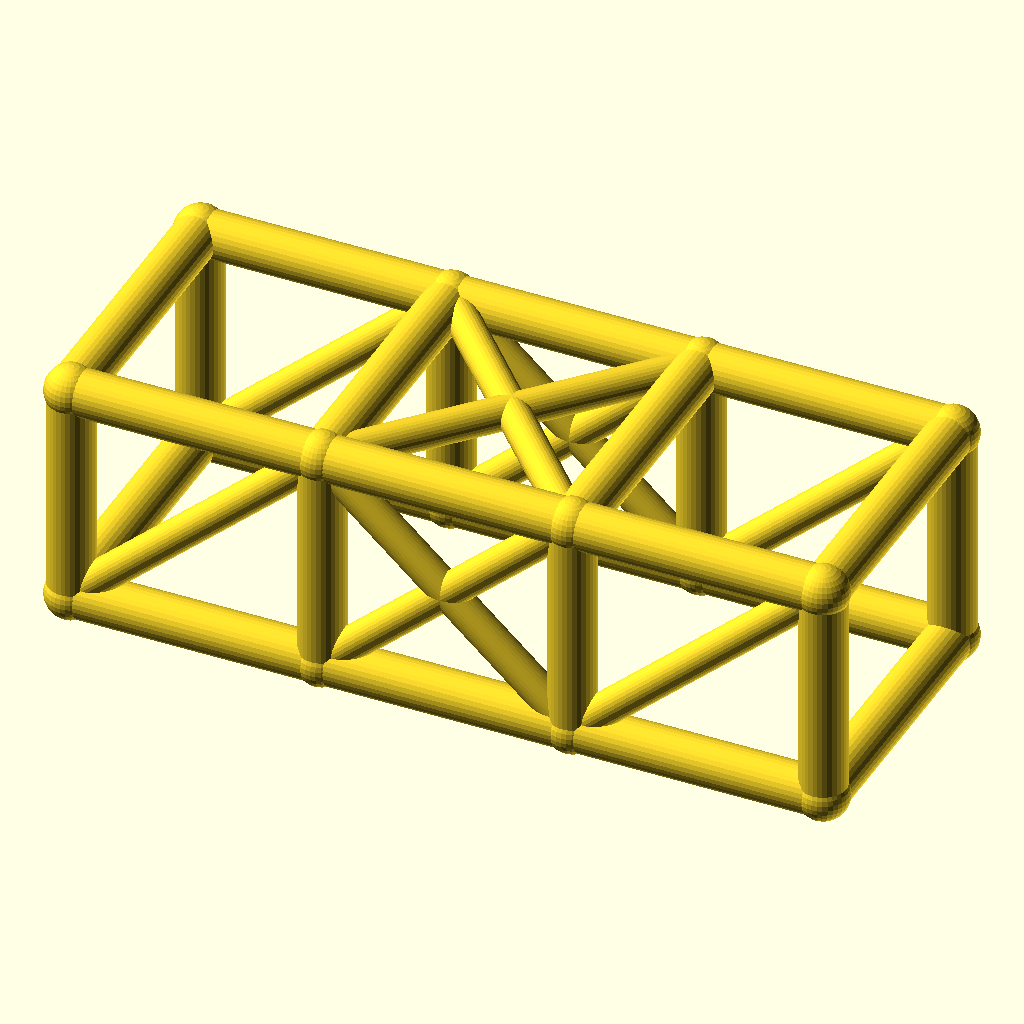
Cell 1: rendered with the file's own defaults.
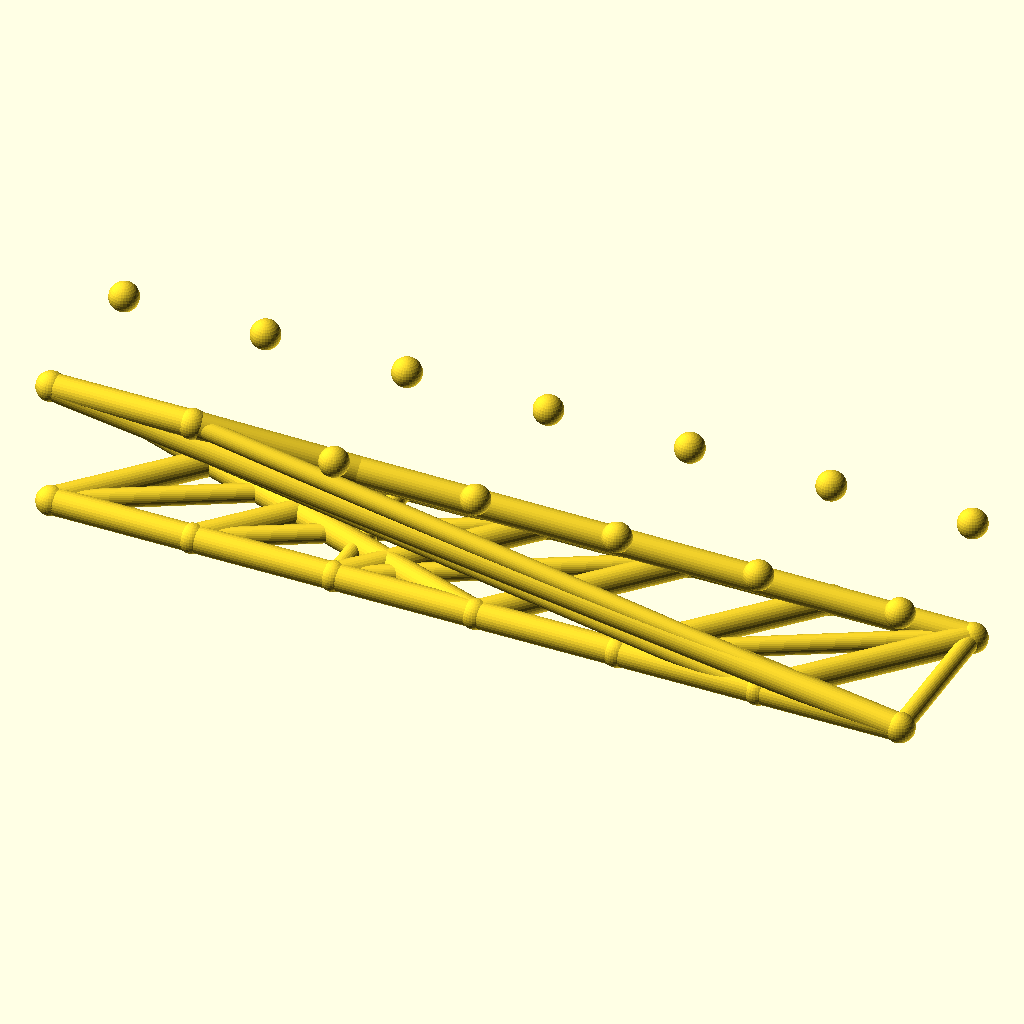
Cell 2: bays = 6 (everything else at default).
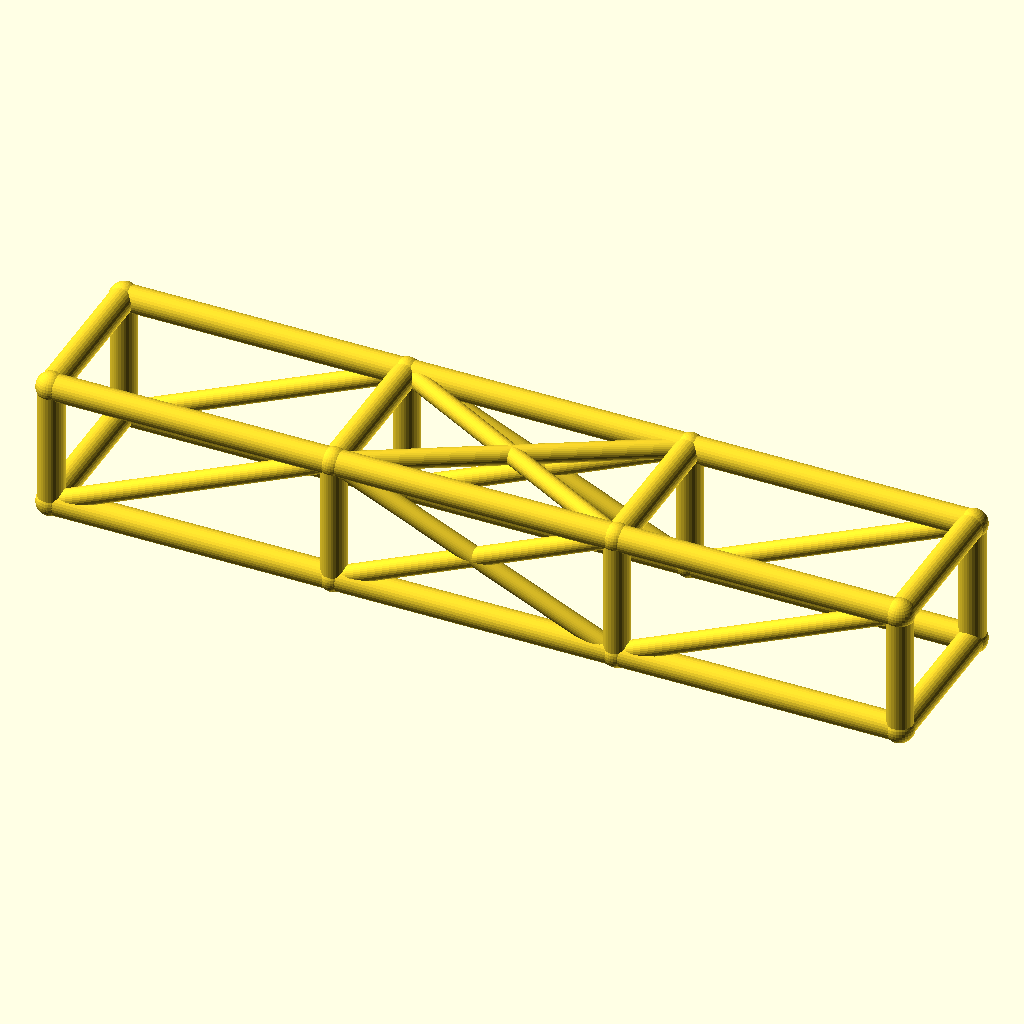
Cell 3: bay_l = 76 (everything else at default).
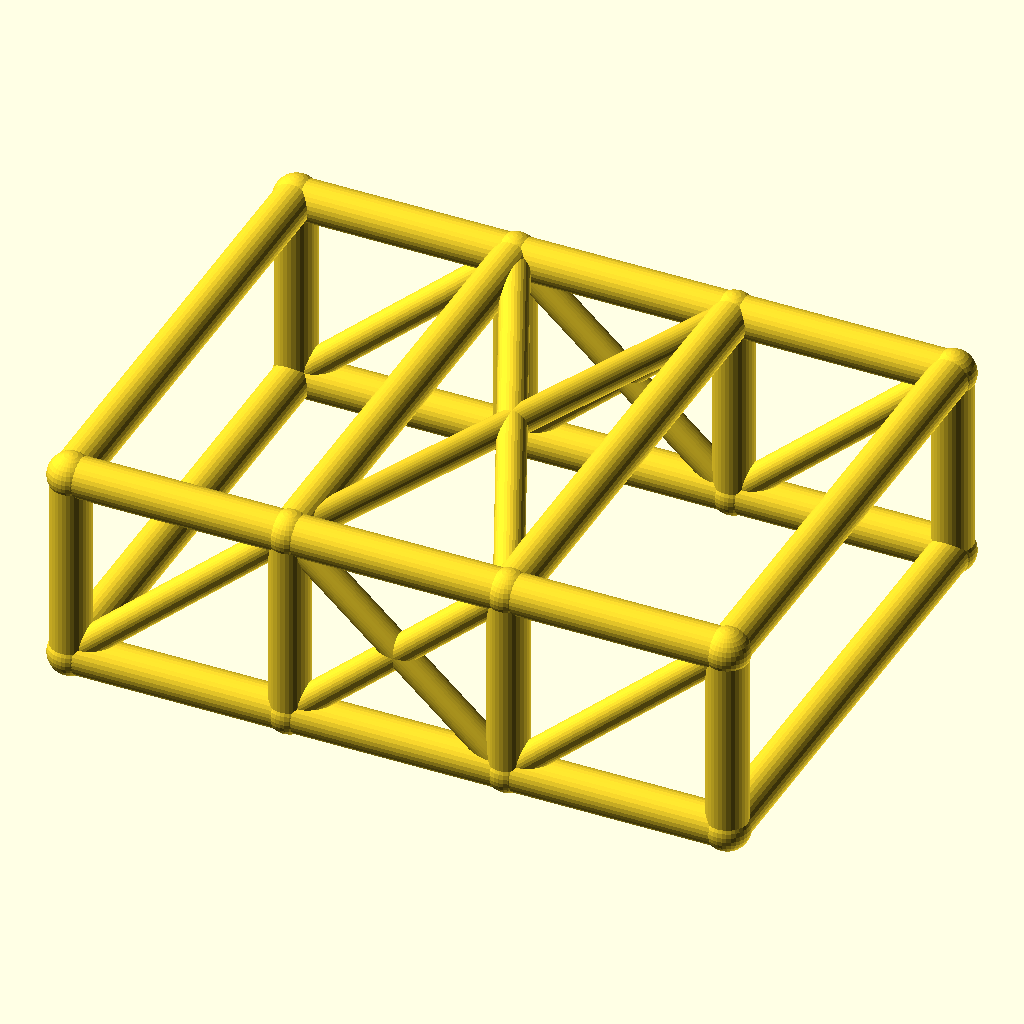
Cell 4 — cage_w set to 84, the other parameters unchanged.
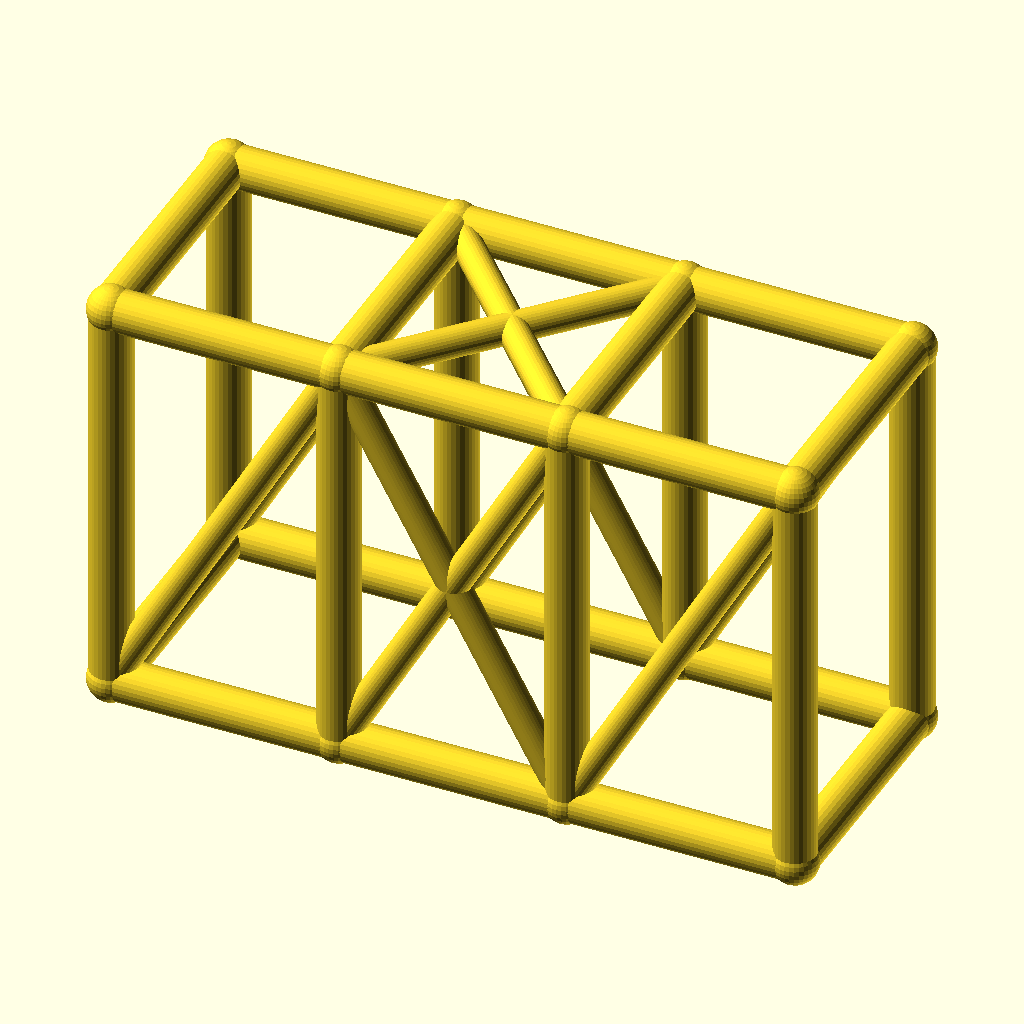
Cell 5: cage_h = 68 (everything else at default).
All cells are drawn from the same view direction (rotation 55°, 0°, 25°, orthographic, colour scheme Cornfield), but the view is re-fitted for each cell, so position and scale can differ between cells as well as the parameter.
Source of the model, optional_data/data/wire2/rollcages/scene_0084.scad:
$fn = 32;

// ----------------------------------------------------------------------
// Roll cage: 3 bays x 2 sections, bays 38 mm, 42 x 34 mm section
// ----------------------------------------------------------------------

// --- parameters (mm) ---
bays = 3;                 // number of bays along X
sections = 2;             // levels of the cage
bay_l = 38;               // bay length, X
cage_w = 42;              // cage width, Y
cage_h = 34;              // cage height, Z
rail_r = 3.5;             // rail and hoop radius
diag_r = 2.5;             // diagonal brace radius
joint_r = 3.9;            // joint ball radius
fit_tol = 0.1;            // declared fit tolerance (prompt contract)
free_tol = 0.3;           // declared free tolerance (prompt contract)

bbox_x = bays * bay_l + 2 * joint_r;  // overall X, joints included
bbox_y = cage_w + 2 * joint_r;  // overall Y, joints included
bbox_z = cage_h + 2 * joint_r;  // overall Z, joints included
rail_d = 2 * rail_r;  // rail stock diameter
diag_d = 2 * diag_r;  // diagonal stock diameter
joint_d = 2 * joint_r;  // joint ball diameter
cage_l = bays * bay_l;  // overall cage length
nodes = [for (lvl = [0, 1], side = [0, 1], st = [0 : bays]) [st * bay_l, side * cage_w, lvl * cage_h]];

module member(a, b, r) {
  /* round stock from joint a to joint b, ends buried in the joint balls */
  d = b - a;
  length = norm(d);
  translate(a) rotate([0, acos(d[2] / length), atan2(d[1], d[0])])
    cylinder(h = length, r = r);
}

module joint(p, r) {
  /* ball at the joint centre, fatter than every member meeting there */
  translate(p) sphere(r = r);
}

/* members - each call is one graph edge */
member(nodes[0], nodes[1], rail_r);
member(nodes[1], nodes[2], rail_r);
member(nodes[2], nodes[3], rail_r);
member(nodes[4], nodes[5], rail_r);
member(nodes[5], nodes[6], rail_r);
member(nodes[6], nodes[7], rail_r);
member(nodes[8], nodes[9], rail_r);
member(nodes[9], nodes[10], rail_r);
member(nodes[10], nodes[11], rail_r);
member(nodes[12], nodes[13], rail_r);
member(nodes[13], nodes[14], rail_r);
member(nodes[14], nodes[15], rail_r);
member(nodes[0], nodes[8], rail_r);
member(nodes[1], nodes[9], rail_r);
member(nodes[2], nodes[10], rail_r);
member(nodes[3], nodes[11], rail_r);
member(nodes[4], nodes[12], rail_r);
member(nodes[5], nodes[13], rail_r);
member(nodes[6], nodes[14], rail_r);
member(nodes[7], nodes[15], rail_r);
member(nodes[8], nodes[12], rail_r);
member(nodes[9], nodes[13], rail_r);
member(nodes[10], nodes[14], rail_r);
member(nodes[11], nodes[15], rail_r);
member(nodes[0], nodes[4], rail_r);
member(nodes[3], nodes[7], rail_r);
member(nodes[0], nodes[9], diag_r);
member(nodes[1], nodes[10], diag_r);
member(nodes[9], nodes[2], diag_r);
member(nodes[2], nodes[11], diag_r);
member(nodes[4], nodes[13], diag_r);
member(nodes[5], nodes[14], diag_r);
member(nodes[13], nodes[6], diag_r);
member(nodes[6], nodes[15], diag_r);
member(nodes[9], nodes[14], diag_r);
member(nodes[13], nodes[10], diag_r);

/* joint balls */
for (p = nodes) joint(p, joint_r);
Customizer parameters (derived from the source; name, type, default, range or options):
bays: number, default 3
sections: number, default 2
bay_l: number, default 38
cage_w: number, default 42
cage_h: number, default 34
rail_r: number, default 3.5
diag_r: number, default 2.5
joint_r: number, default 3.9
fit_tol: number, default 0.1
free_tol: number, default 0.3
